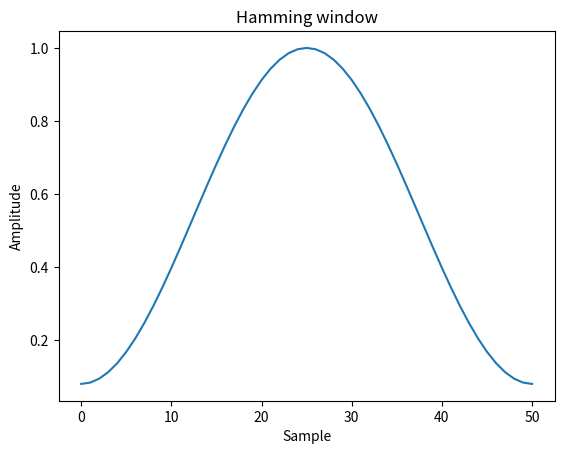
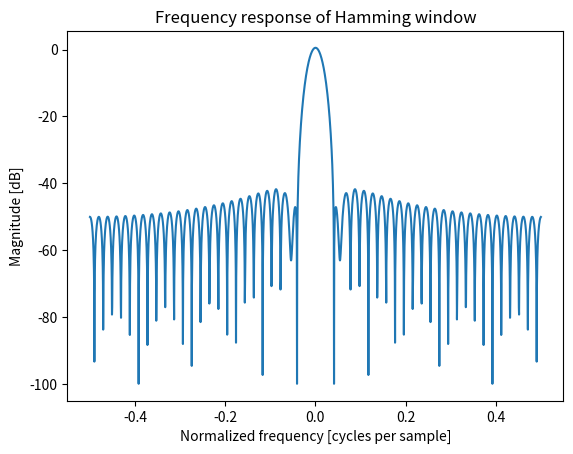

Source code (Python) for these figures, in order:
import numpy as np
import matplotlib.pyplot as plt

np.hamming(12)
from numpy.fft import fft, fftshift

window = np.hamming(51)
plt.plot(window)
plt.title("Hamming window")
plt.ylabel("Amplitude")
plt.xlabel("Sample")
plt.show()
plt.figure()
A = fft(window, 2048) / 25.5
mag = np.abs(fftshift(A))
freq = np.linspace(-0.5, 0.5, len(A))
response = 20 * np.log10(mag)
response = np.clip(response, -100, 100)
plt.plot(freq, response)
plt.title("Frequency response of Hamming window")
plt.ylabel("Magnitude [dB]")
plt.xlabel("Normalized frequency [cycles per sample]")
plt.axis('tight')
plt.show()
